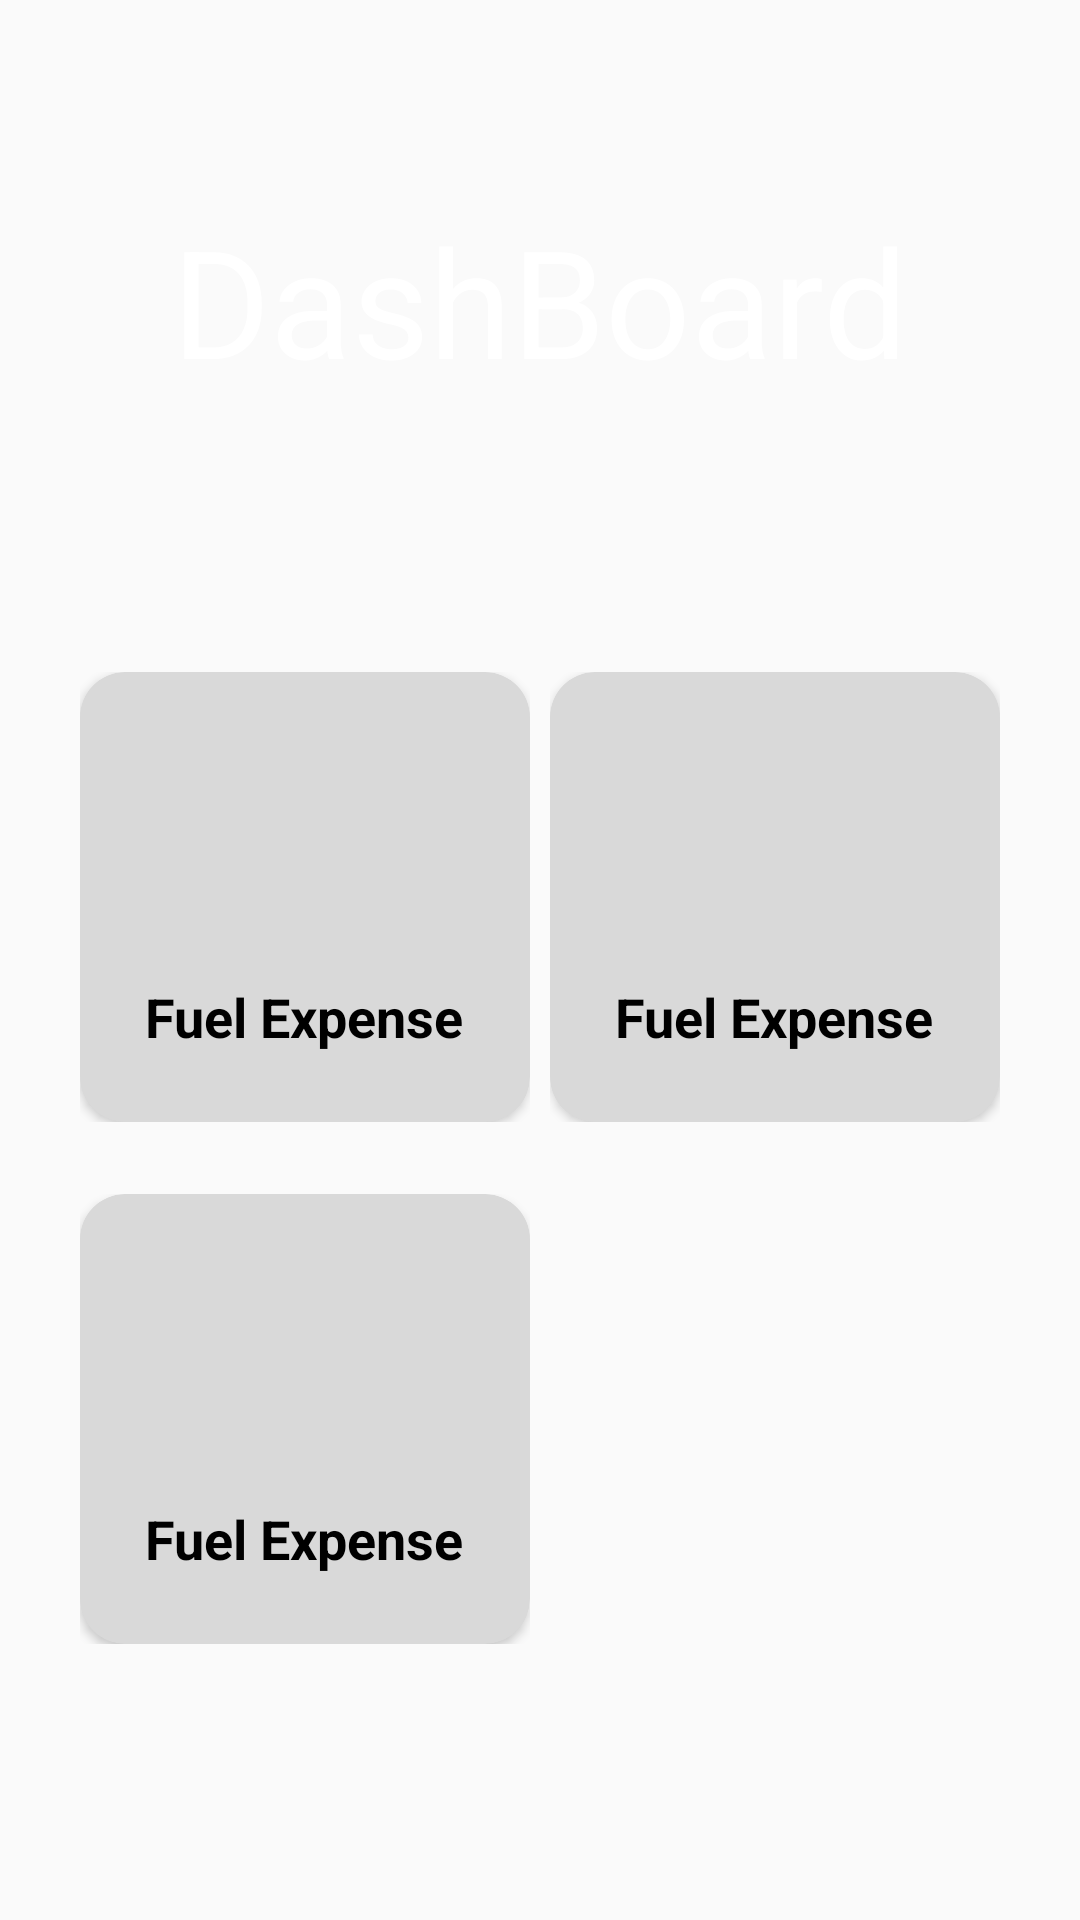

Produce the Android XML layout that renders to this screen, including the resource entries it uses.
<!-- AndroidManifest.xml: application theme Theme.FuelManagmentApplication -->
<!-- res/layout/activity_main.xml -->
<?xml version="1.0" encoding="utf-8"?>
<androidx.constraintlayout.widget.ConstraintLayout xmlns:android="http://schemas.android.com/apk/res/android"
    xmlns:app="http://schemas.android.com/apk/res-auto"
    xmlns:tools="http://schemas.android.com/tools"
    android:layout_width="match_parent"
    android:layout_height="match_parent"
    tools:context=".ui.activity.Main">

 <View
        android:id="@+id/top_View"
        android:layout_width="match_parent"
        android:layout_height="200dp"
        android:layout_alignParentStart="true"
        android:layout_alignParentTop="true"
        android:background="@drawable/bg_view"
        tools:ignore="MissingConstraints"
        tools:layout_editor_absoluteX="22dp"
        tools:layout_editor_absoluteY="8dp"/>


   <TextView
       android:id="@+id/textView3"
       android:layout_width="wrap_content"
       android:layout_height="wrap_content"
       android:text="@string/dashboard"
       android:textColor="@color/white"
       android:textSize="50sp"
       app:layout_constraintBottom_toBottomOf="@+id/top_View"
       app:layout_constraintEnd_toEndOf="@+id/top_View"
       app:layout_constraintStart_toStartOf="parent"
       app:layout_constraintTop_toTopOf="parent"
       />

    <ScrollView
        android:layout_width="match_parent"
        android:layout_height="0dp"
        app:layout_constraintBottom_toBottomOf="parent"
        app:layout_constraintEnd_toEndOf="parent"
        app:layout_constraintStart_toStartOf="parent"
        app:layout_constraintTop_toBottomOf="@+id/top_View"
        >


        <androidx.constraintlayout.widget.ConstraintLayout
            android:layout_width="match_parent"
            android:layout_height="wrap_content">

            <include
                android:id="@+id/fuel_expense"
                layout="@layout/component_card"
                android:layout_width="wrap_content"
                android:layout_height="wrap_content"
                android:layout_marginStart="20dp"
                android:layout_marginTop="24dp"
                app:layout_constraintEnd_toStartOf="@+id/fuel_efficiency"
                app:layout_constraintStart_toStartOf="parent"
                app:layout_constraintTop_toTopOf="parent"

                />

            <include
                android:id="@+id/fuel_efficiency"
                layout="@layout/component_card"
                android:layout_width="wrap_content"
                android:layout_height="wrap_content"
                android:layout_marginTop="24dp"
                android:layout_marginEnd="20dp"
                app:layout_constraintEnd_toEndOf="parent"
                app:layout_constraintStart_toEndOf="@id/fuel_expense"
                app:layout_constraintTop_toTopOf="parent" />

            
            
            
            
            
            
            
            
            
            
            

            <include
                android:id="@+id/savingTips"
                layout="@layout/component_card"
                android:layout_width="wrap_content"
                android:layout_height="wrap_content"
                android:layout_marginStart="20dp"
                android:layout_marginTop="24dp"
                app:layout_constraintEnd_toStartOf="@+id/fuel_efficiency"
                app:layout_constraintStart_toStartOf="parent"
                app:layout_constraintTop_toBottomOf="@+id/fuel_expense" />
        </androidx.constraintlayout.widget.ConstraintLayout>
    </ScrollView>
</androidx.constraintlayout.widget.ConstraintLayout>
<!-- res/layout/component_card.xml (included above) -->
<?xml version="1.0" encoding="utf-8"?>
<androidx.constraintlayout.widget.ConstraintLayout xmlns:android="http://schemas.android.com/apk/res/android"
    xmlns:app="http://schemas.android.com/apk/res-auto"
    xmlns:tools="http://schemas.android.com/tools"
    android:layout_width="match_parent"
    android:layout_height="match_parent">

    <androidx.cardview.widget.CardView
        android:layout_width="150dp"
        android:layout_height="150dp"
        android:layout_margin="12dp"
        android:elevation="12dp"
        app:cardCornerRadius="15dp"
        tools:ignore="MissingConstraints"
        android:backgroundTint="@color/btncolor">

        <LinearLayout
            android:layout_width="match_parent"
            android:layout_height="match_parent"
            android:gravity="center"
            android:orientation="vertical">

            <ImageView
                android:id="@+id/imageView"
                android:layout_width="80dp"
                android:layout_height="80dp"
                android:layout_gravity="center"
                android:src="@drawable/expenses"
                app:layout_constraintEnd_toEndOf="parent"
                app:layout_constraintStart_toStartOf="parent"
                 />

            <TextView
                android:id="@+id/tv_fuel_expense"
                android:layout_width="wrap_content"
                android:layout_height="wrap_content"
                android:layout_gravity="center_horizontal"
                android:layout_margin="15dp"
                android:layout_marginBottom="16dp"
                android:text="@string/fuel_expense"
                android:textColor="@color/black"
                android:textSize="18sp"
                android:textStyle="bold"
                app:layout_constraintBottom_toBottomOf="parent"
                app:layout_constraintEnd_toEndOf="parent"
                app:layout_constraintTop_toBottomOf="@+id/imageView" />

        </LinearLayout>
    </androidx.cardview.widget.CardView>


</androidx.constraintlayout.widget.ConstraintLayout>
<!-- resources referenced by this layout -->
<resources>
  <color name="black">#FF000000</color>
  <color name="btncolor">#D9D9D9</color>
  <color name="white">#FFFFFFFF</color>
  <string name="dashboard">DashBoard</string>
  <string name="fuel_expense">Fuel Expense</string>
  <style name="Theme.FuelManagmentApplication" parent="Theme.MaterialComponents.Light.NoActionBar.Bridge">
          
          <item name="colorPrimary">@color/purple_500</item>
          <item name="colorPrimaryVariant">@color/purple_700</item>
  
          <item name="colorOnPrimary">@color/white</item>
          
          <item name="colorSecondary">@color/teal_200</item>
          <item name="colorSecondaryVariant">@color/teal_700</item>
          <item name="colorOnSecondary">@color/black</item>
          
          <item name="android:statusBarColor">?attr/colorPrimaryVariant</item>
          
      </style>
  <color name="purple_500">#FF6200EE</color>
  <color name="purple_700">#0AA5FF</color>
  <color name="teal_200">#FF03DAC5</color>
  <color name="teal_700">#FF018786</color>
</resources>
